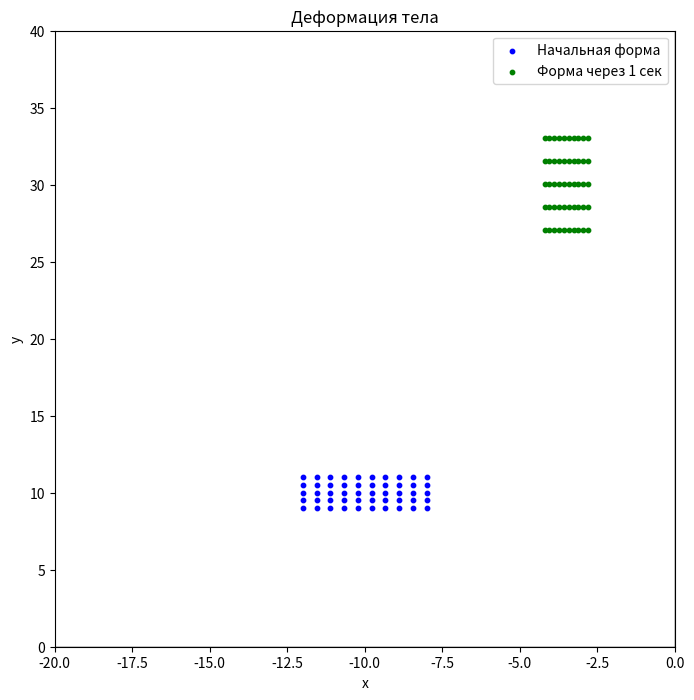
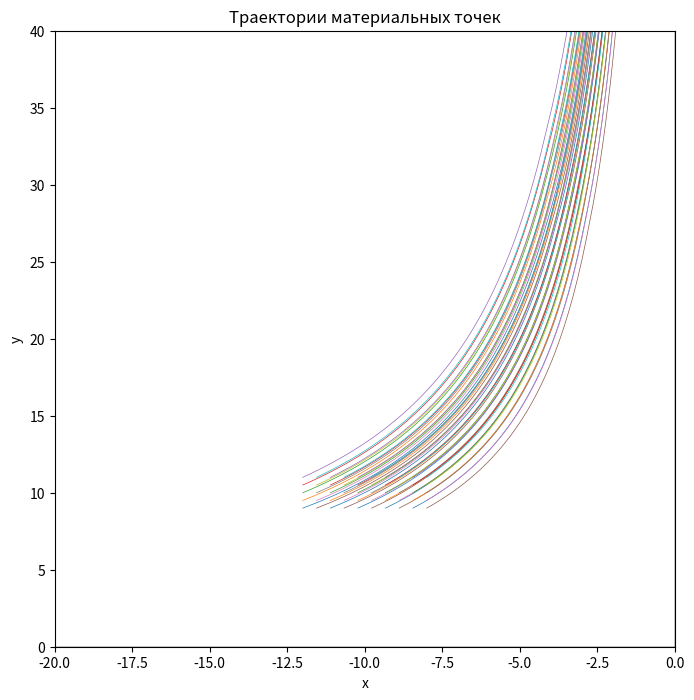
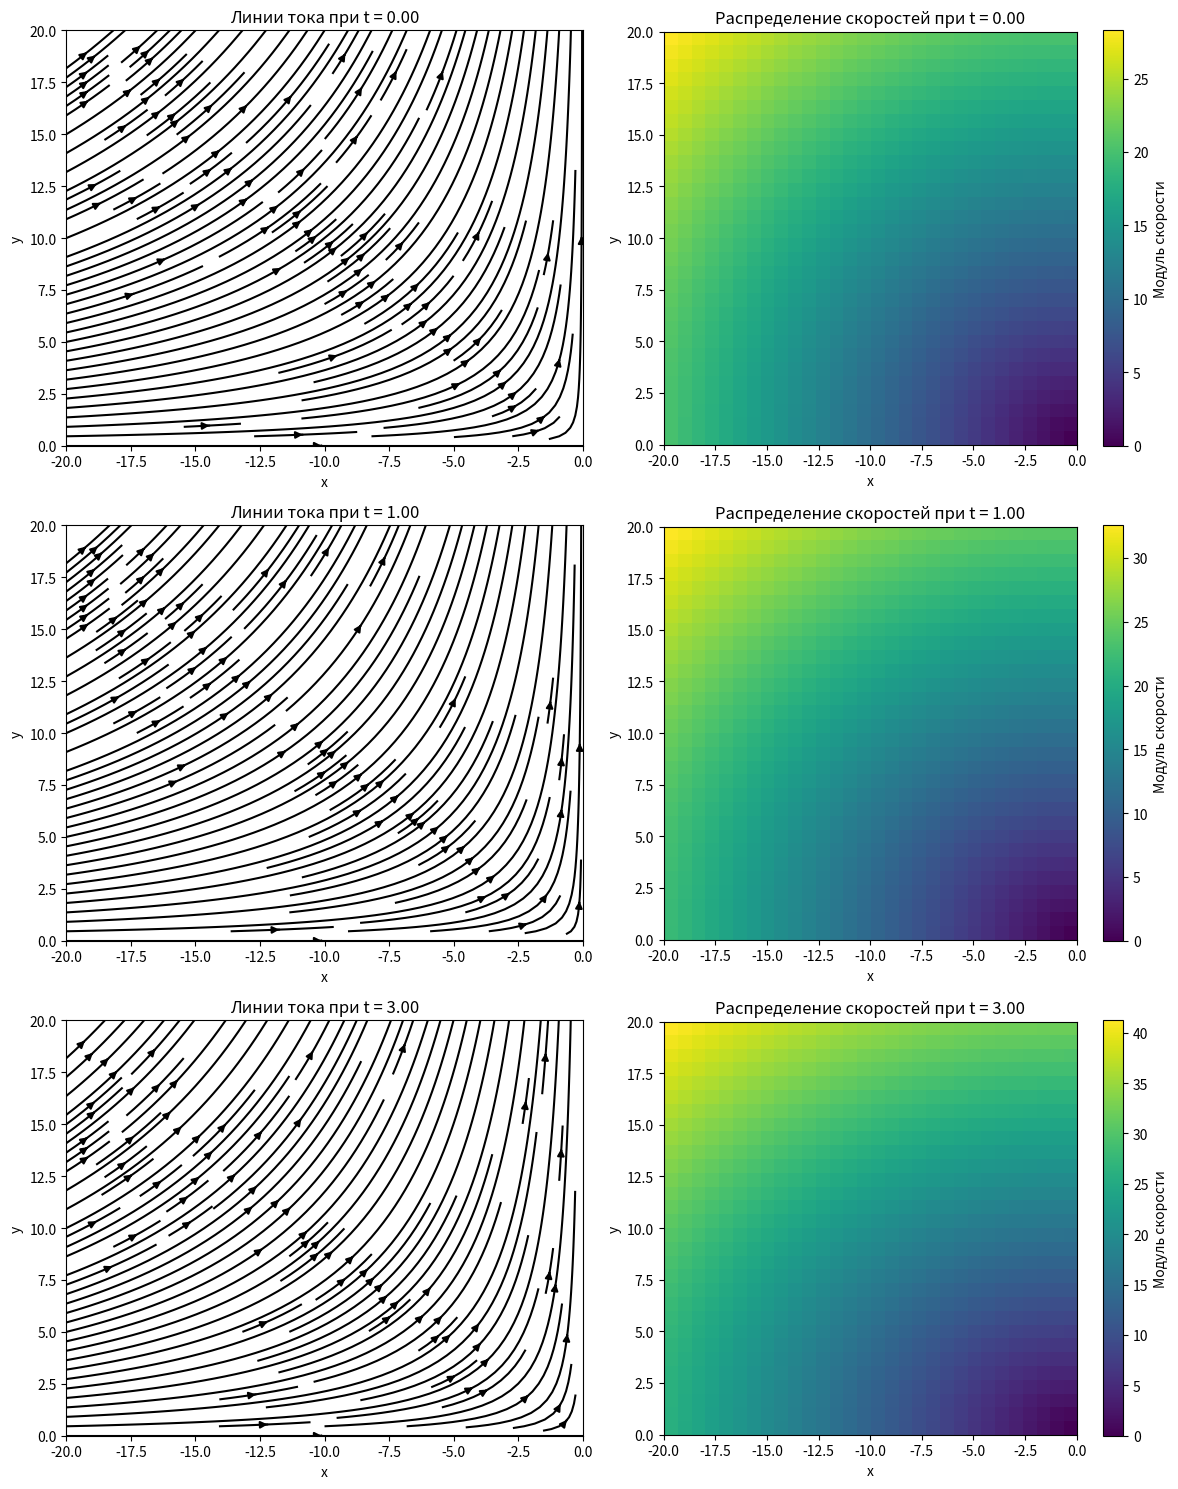

Write Python code to recreate these figures, in order.
#!/usr/bin/env python
# coding: utf-8

# In[60]:


import numpy as np
import matplotlib.pyplot as plt

class MaterialPoint:
    def __init__(self, x, y):
        self.x = x
        self.y = y
        self.initial_x = x 
        self.initial_y = y
        self.trajectory = [(x, y)]

    def update_position(self, x, y):
        self.x = x
        self.y = y
        self.trajectory.append((x, y))

class Rectangle:
    def __init__(self, center_x, center_y, width, height, num_points_x, num_points_y):
        self.center_x = center_x
        self.center_y = center_y
        self.width = width
        self.height = height
        self.num_points_x = num_points_x
        self.num_points_y = num_points_y
        self.points = self.generate_points()

    def generate_points(self):
        points = []
        x_coords = np.linspace(self.center_x - self.width / 2, self.center_x + self.width / 2, self.num_points_x)
        y_coords = np.linspace(self.center_y - self.height / 2, self.center_y + self.height / 2, self.num_points_y)
        for x in x_coords:
             for y in y_coords:
               points.append(MaterialPoint(x, y))
        return points

class RungeKuttaIntegrator:
    def __init__(self, A, B):
        self.A = A
        self.B = B 

    def compute_velocity(self, t, x, y):
        v1 = -self.A(t) * x
        v2 = self.B(t) * y
        return v1, v2

    def integrate(self, point, t, dt):
        x, y = point.x, point.y

        k1x, k1y = self.compute_velocity(t, x, y)
        k2x, k2y = self.compute_velocity(t + 2/3 * dt, x + 2/3 * dt * k1x, y + 2/3 * dt * k1y)
        k3x, k3y = self.compute_velocity(t + 2/3 * dt, x + dt * (-1/3 * k1x + 1 * k2x), y + dt * (-1/3 * k1y + 1 * k2y))

        new_x = x + dt * (1/4 * k1x + 2/4 * k2x + 1/4 * k3x)
        new_y = y + dt * (1/4 * k1y + 2/4 * k2y + 1/4 * k3y)

        return new_x, new_y

def plot_deformation(rect, integrator, dt, time_limit=5):
    initial_x = [point.initial_x for point in rect.points]
    initial_y = [point.initial_y for point in rect.points]
    
    t = 0
    while t < time_limit:
      for point in rect.points:
        new_x, new_y = integrator.integrate(point, t, dt)
        point.update_position(new_x, new_y)
      t += dt

    final_x = [point.x for point in rect.points]
    final_y = [point.y for point in rect.points]
    plt.figure(figsize=(8, 8))
    plt.title("Деформация тела")
    plt.axhline(0, color='black', linewidth=1)
    plt.axvline(0, color='black', linewidth=1)
    plt.xlim(-20, 0)
    plt.ylim(0, 40)
    plt.scatter(initial_x, initial_y, color='blue', label='Начальная форма', s=10)
    plt.scatter(final_x, final_y, color='green', label=f'Форма через {time_limit} сек', s=10)


    plt.legend()
    plt.xlabel("x")
    plt.ylabel("y")
    plt.show()

def plot_trajectories(rect, integrator, dt, trajectory_duration = 5):
    times = np.arange(0, trajectory_duration, dt)

    for t in times:
        for point in rect.points:
            new_x, new_y = integrator.integrate(point, t, dt)
            point.update_position(new_x, new_y)

    plt.figure(figsize=(8, 8))
    plt.title("Траектории материальных точек")
    plt.axhline(0, color='black', linewidth=1)
    plt.axvline(0, color='black', linewidth=1)
    plt.xlim(-20, 0)
    plt.ylim(0, 40)
    for point in rect.points:
        trajectory = np.array(point.trajectory)
        plt.plot(trajectory[:, 0], trajectory[:, 1], linewidth=0.5)
    plt.xlabel("x")
    plt.ylabel("y")
    plt.show()


def plot_streamlines_and_velocities(integrator, times):
    x = np.linspace(-20, 0, 30)
    y = np.linspace(0, 20, 30)
    X, Y = np.meshgrid(x, y)

    fig, axs = plt.subplots(len(times), 2, figsize=(12, 5 * len(times)))

    for i, t in enumerate(times):
        U = np.zeros_like(X)
        V = np.zeros_like(Y)
        for ix in range(X.shape[0]):
            for iy in range(X.shape[1]):
                U[ix, iy], V[ix, iy] = integrator.compute_velocity(t, X[ix, iy], Y[ix, iy])

        axs[i, 0].streamplot(x, y, U, V, color='black', density=1.5)
        axs[i, 0].set_title(f"Линии тока при t = {t:.2f}")
        axs[i, 0].set_xlabel("x")
        axs[i, 0].set_ylabel("y")
        axs[i, 0].set_xlim(-20, 0)
        axs[i, 0].set_ylim(0, 20)

        speed = np.sqrt(U**2 + V**2)
        im = axs[i, 1].imshow(speed, extent=[x.min(), x.max(), y.min(), y.max()], origin='lower', cmap='viridis')
        axs[i, 1].set_title(f"Распределение скоростей при t = {t:.2f}")
        axs[i, 1].set_xlabel("x")
        axs[i, 1].set_ylabel("y")
        fig.colorbar(im, ax=axs[i, 1], label='Модуль скорости')

    plt.tight_layout()
    plt.show()

if __name__ == '__main__':
    center_x = -10
    center_y = 10
    width = 4
    height = 2
    num_points_x = 10
    num_points_y = 5
    dt = 0.02
    time_limit = 1

    A = lambda t: 1 + 0.1 * t
    B = lambda t: 1 + 0.2 * t


    rect = Rectangle(center_x, center_y, width, height, num_points_x, num_points_y)
    integrator = RungeKuttaIntegrator(A, B)

    plot_deformation(rect, integrator, dt, time_limit)

    plot_trajectories(rect, integrator, dt)

    times = [0, 1, 3]
    plot_streamlines_and_velocities(integrator, times)



# In[ ]:





# In[ ]:




